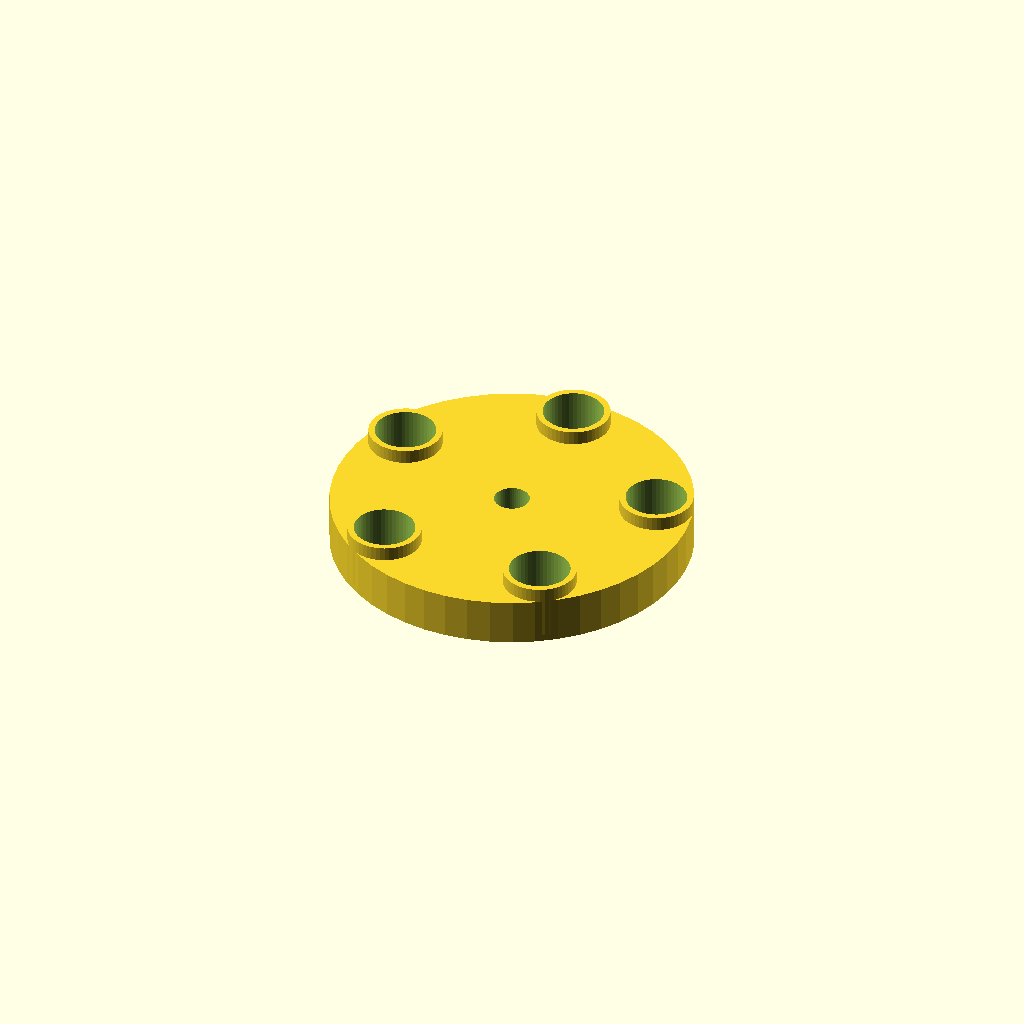
Cell 1: the model at its default parameters.
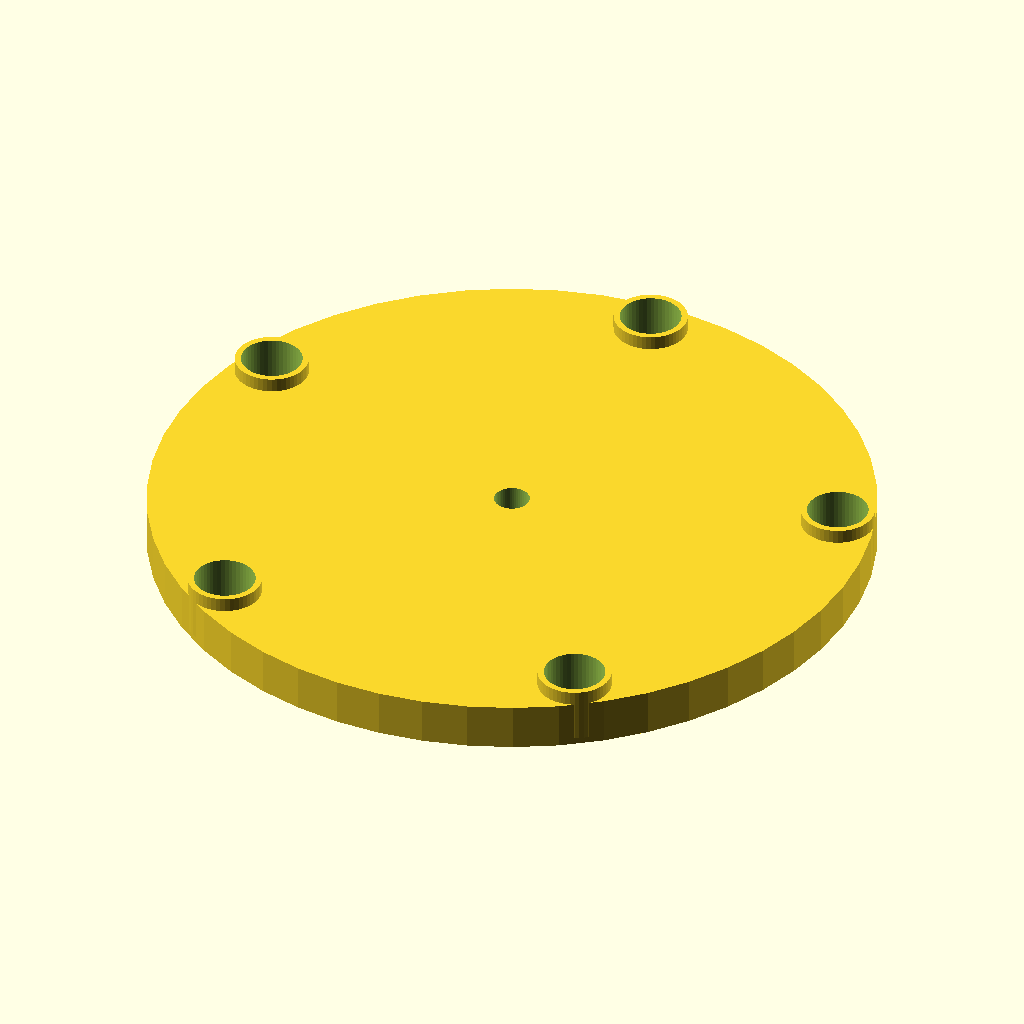
Cell 2 — outerdiamplate set to 92, the other parameters unchanged.
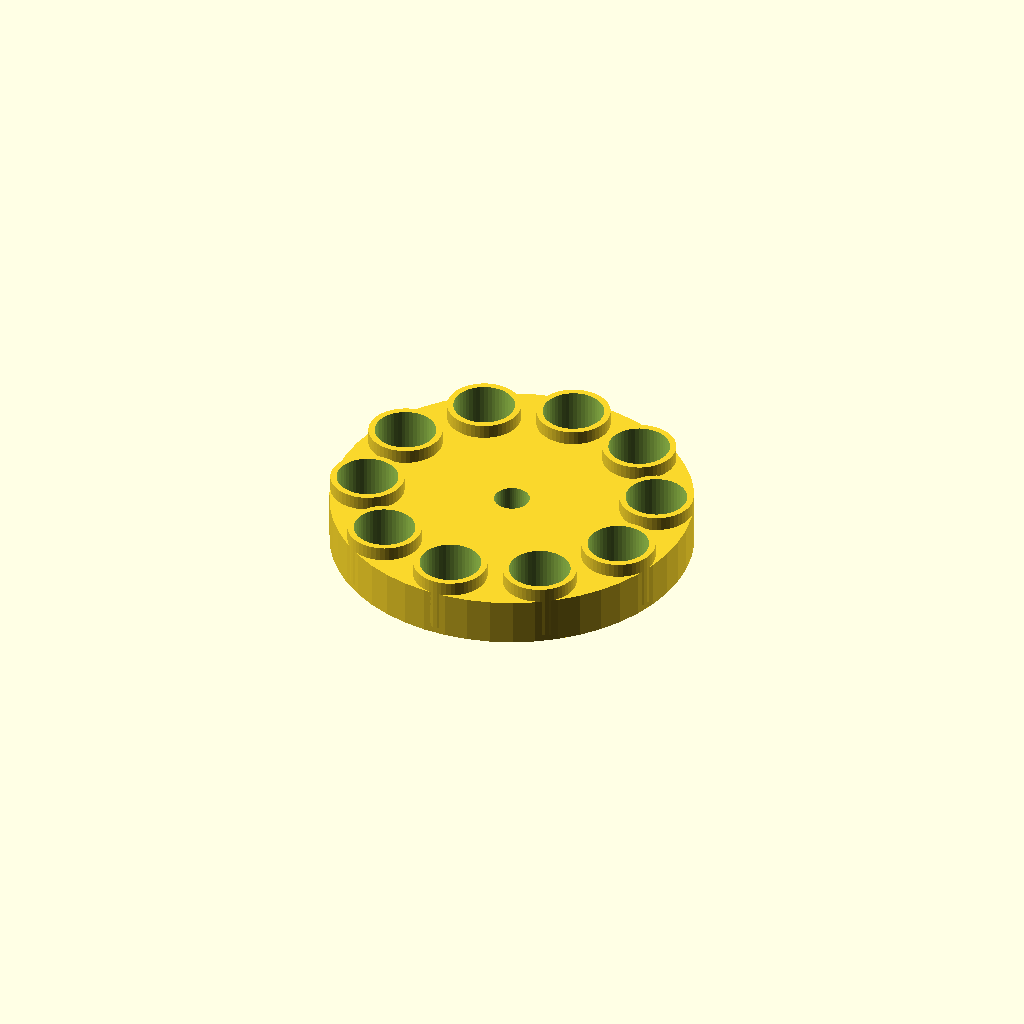
Cell 3: the same model with numberrods = 10.
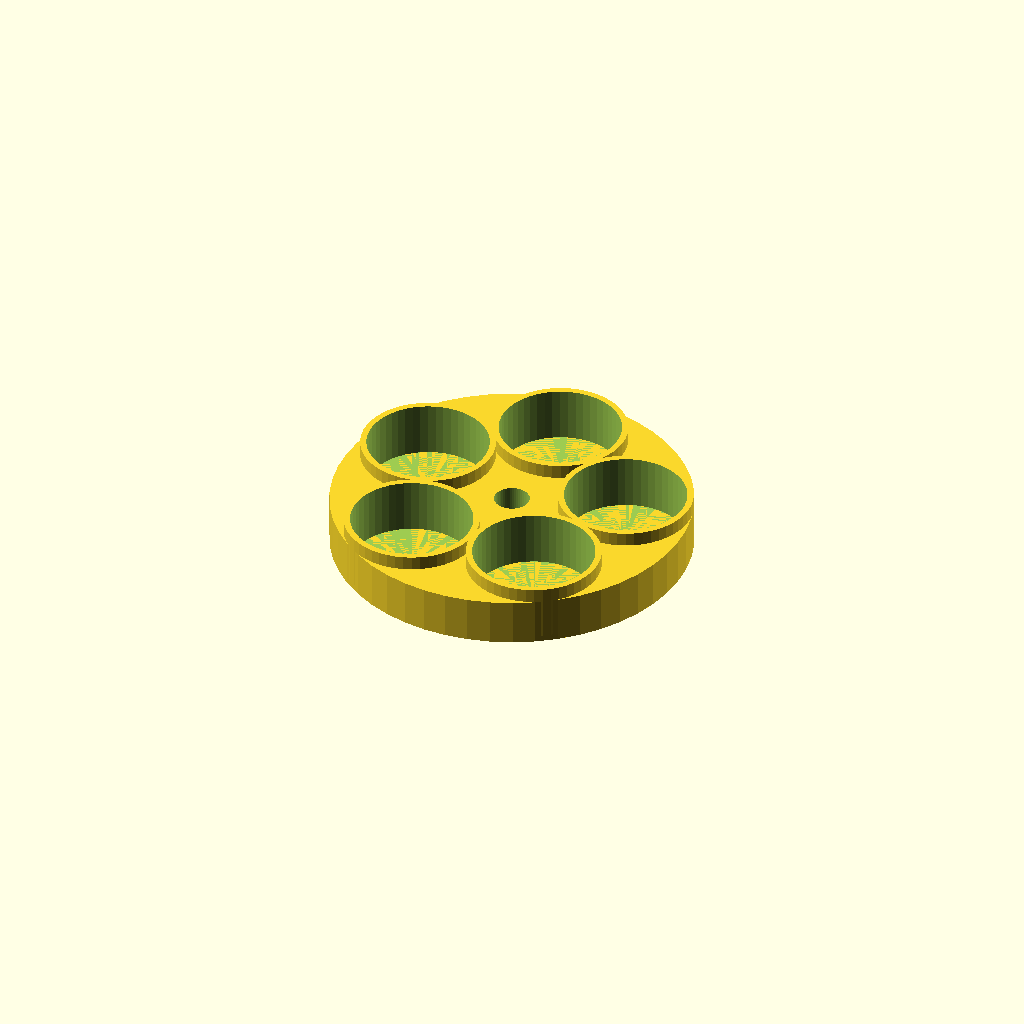
Cell 4: the same model with diameterrod = 14.4.
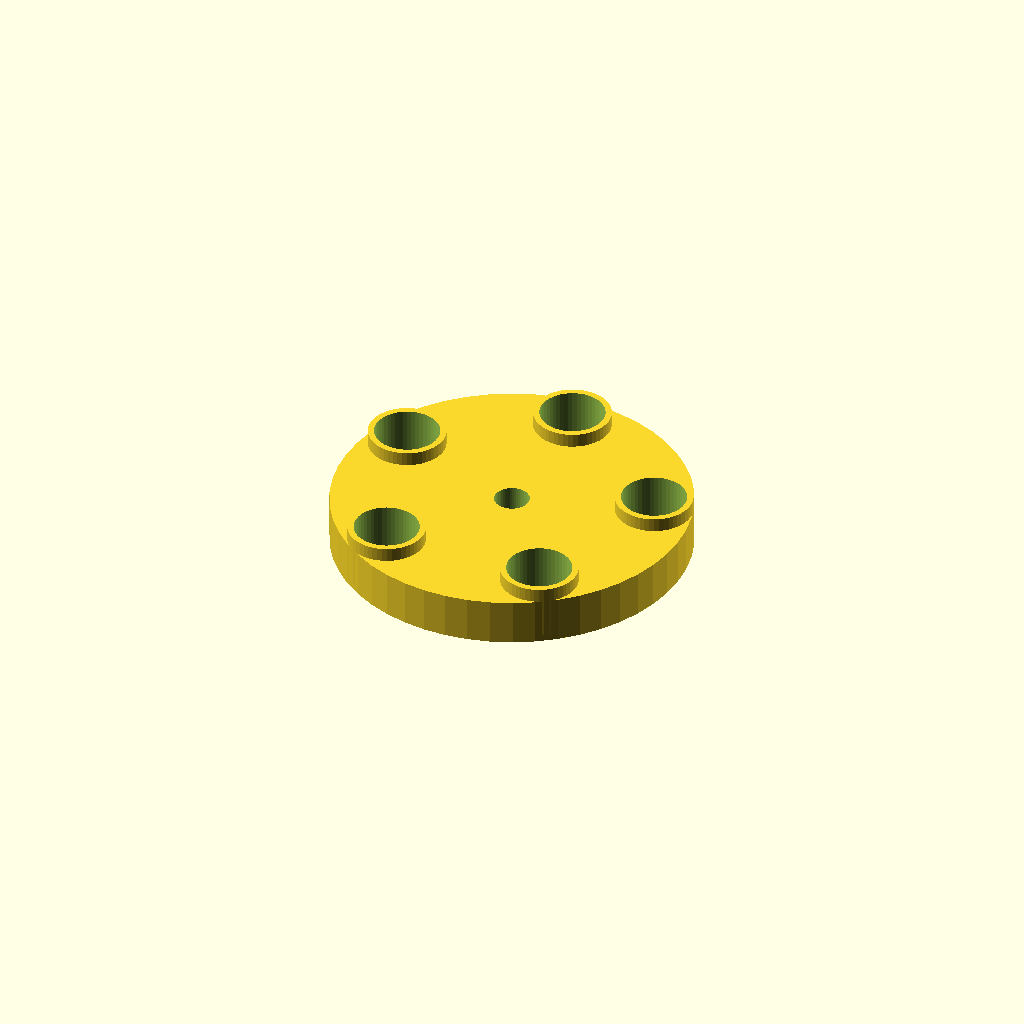
Cell 5 — diamrodcorrperc set to 16, the other parameters unchanged.
All cells are drawn from one camera (rotation 55°, 0°, 25°, orthographic, colour scheme Cornfield), so only the parameter changes between them.
The OpenSCAD source (inputs/thingiverse/thing-2944265/files/hotglue_vibrationabsorber2.scad):
//Primary Parameters
//Outer diameter plate
outerdiamplate=46;
//Inner diameter plate/screwhole (limited to calculated max)
innerdiamplate=4.5;
//Number of rods
numberrods = 5;
//Diameter rod
diameterrod = 7.2;
//Tolerance correction for diameter rod (% wider)
diamrodcorrperc = 8;
//Height or depth holder rods
heightrodholder = 7;
//Thickness wall holder
thickmaterialholder = 0.8;
//Thickness plate (limited to calculated max)
thickmaterialplate = 6;

//modules
module ring(diam, tw, transy, transz, hr)  //tm = thickness wall
{ translate([0,transy,transz])
    difference()
    { cylinder(r=diam/2,h=hr);
      translate([0,0,-1])
      cylinder(r=diam/2-tw,h=hr+2);  
    }
}


//Secondary paramaters / limitations
diamrod2 = diameterrod+(diamrodcorrperc/100)*diameterrod;
tmatplate2 = min(thickmaterialplate,heightrodholder+thickmaterialholder);  
diamplate2 = outerdiamplate; //correcting outerdiameter is a bad plan but you can  max((diamrod2+thickmaterialholder*2)*2 + innerdiamplate, outerdiamplate); 
widthplate2 = max((diamplate2-innerdiamplate)/2, diamrod2+(2*thickmaterialholder));

//main
$fn=50;
union()
  {
  difference()   //the plate
    {
    ring(diamplate2, widthplate2,0,0,tmatplate2);
      for(i=[0:numberrods-1])
        rotate([0,0,(360/numberrods)*i])
           ring(diamrod2+0.5*thickmaterialholder,diamrod2,diamplate2/2-thickmaterialholder-diamrod2/2,thickmaterialholder,heightrodholder*2); 
    }
    
  for(i=[0:numberrods-1])  //the rodholders
    rotate([0,0,(360/numberrods)*i])
      ring(diamrod2 + (2*thickmaterialholder),thickmaterialholder,diamplate2/2-thickmaterialholder-diamrod2/2,min(thickmaterialholder, thickmaterialplate),heightrodholder); 
  }
Parameter table extracted from the source (name, type, default, range or options):
outerdiamplate: number, default 46
innerdiamplate: number, default 4.5
numberrods: number, default 5
diameterrod: number, default 7.2
diamrodcorrperc: number, default 8
heightrodholder: number, default 7
thickmaterialholder: number, default 0.8
thickmaterialplate: number, default 6
